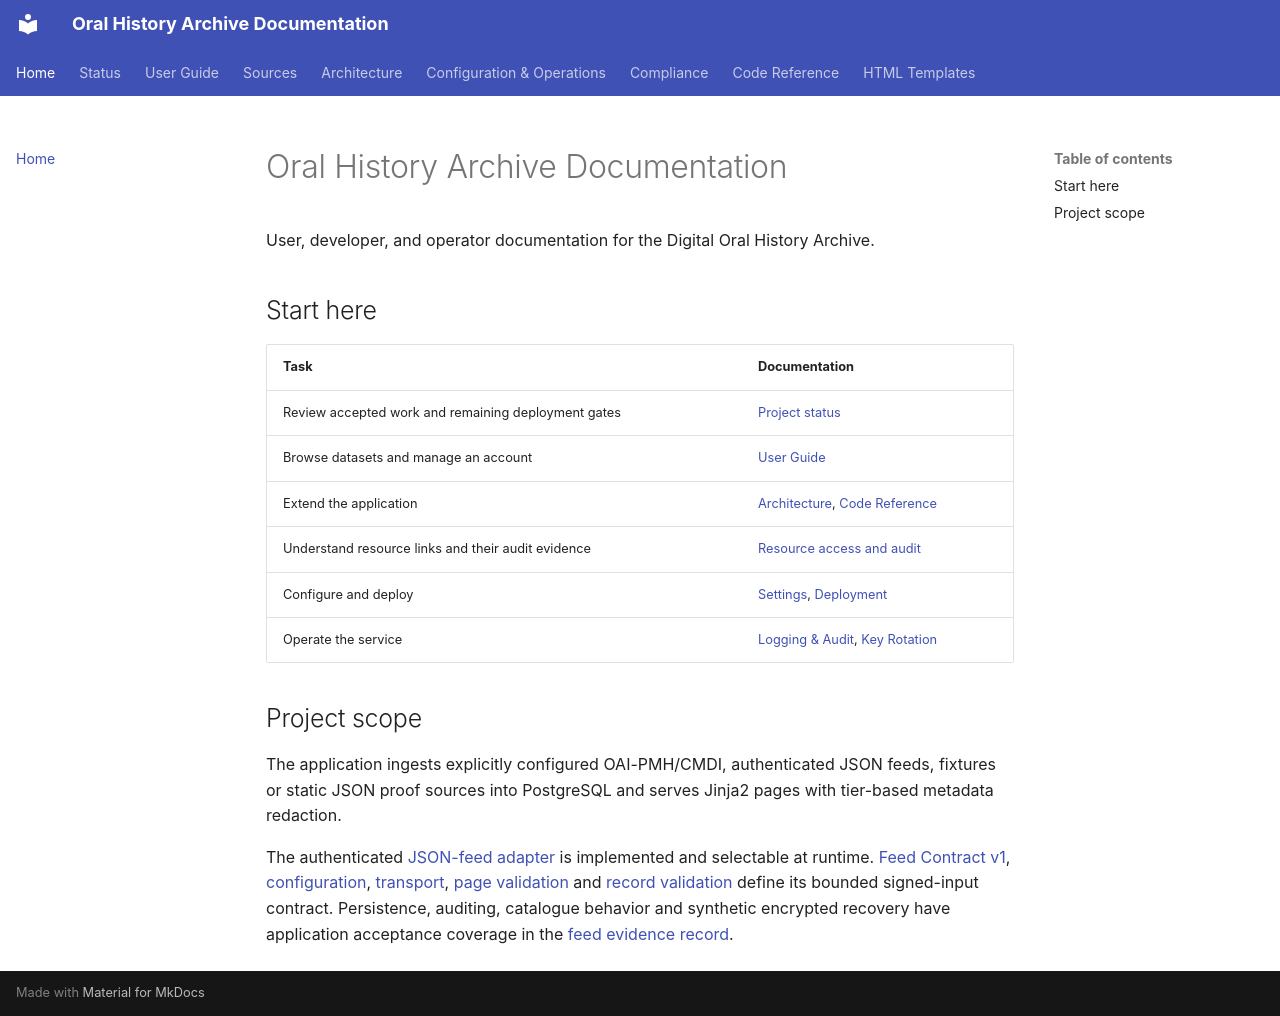

repository: CFutter/sec_hum_oralhistarchiv_web_app · page: index.html · generator: mkdocs

# Oral History Archive Documentation

User, developer, and operator documentation for the Digital Oral History Archive.

## Start here

| Task | Documentation |
|---|---|
| Review accepted work and remaining deployment gates | [Project status](project-status.md) |
| Browse datasets and manage an account | [User Guide](user-guide/overview.md) |
| Extend the application | [Architecture](architecture/overview.md), [Code Reference](reference/main.md) |
| Understand resource links and their audit evidence | [Resource access and audit](architecture/resource-access.md) |
| Configure and deploy | [Settings](configuration/settings.md), [Deployment](configuration/deployment.md) |
| Operate the service | [Logging & Audit](configuration/logging.md), [Key Rotation](runbooks/key-rotation.md) |

## Project scope

The application ingests explicitly configured OAI-PMH/CMDI, authenticated JSON
feeds, fixtures or static JSON proof sources into PostgreSQL and serves Jinja2
pages with tier-based metadata redaction.

The authenticated [JSON-feed adapter](sources/json-feed-adapter.md) is implemented
and selectable at runtime. [Feed Contract v1](sources/feed-contract-v1.md),
[configuration](sources/json-feed-configuration.md),
[transport](sources/json-feed-transport.md), [page validation](sources/json-feed-pages.md)
and [record validation](sources/json-feed-records.md) define its bounded signed-input
contract. Persistence, auditing, catalogue behavior and synthetic encrypted
recovery have application acceptance coverage in the
[feed evidence record](sources/json-feed-acceptance.md).
